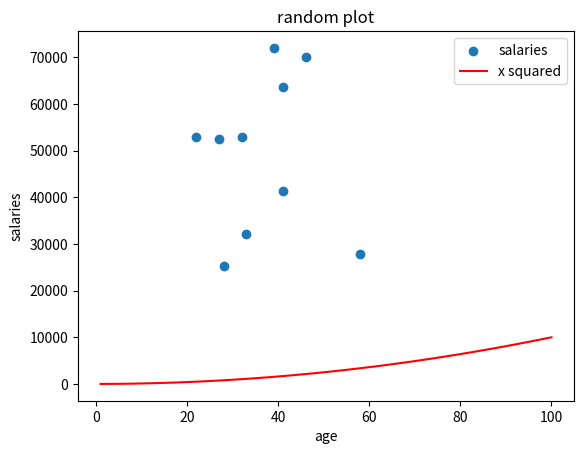

Source code (Python):
# Q9
# Add a legend, title and axis labels to the scatter plot from Q7.
# Author: Amanda Murray

import numpy as np 
import matplotlib.pyplot as plt 

minSalary = 20000
maxSalary = 80000
numberOfEntries = 10

np.random.seed(1) # seeding the random number generator ensuring data is the same each time the program is run.
salaries = np.random.randint(minSalary, maxSalary, numberOfEntries)
ages = np.random.randint (low=21, high=65, size=numberOfEntries)

plt.scatter(ages,salaries, label = "salaries")

# add x squared
xpoints = np.array (range(1, 101))
ypoints = xpoints * xpoints

plt.plot (xpoints, ypoints, color= 'r', label = "x squared")
plt.title ("random plot")
plt.xlabel ("age")
plt.ylabel ("salaries")
plt.legend()
# plt.show() # see how the axis have changed
plt.savefig ('prettier-plot.png')